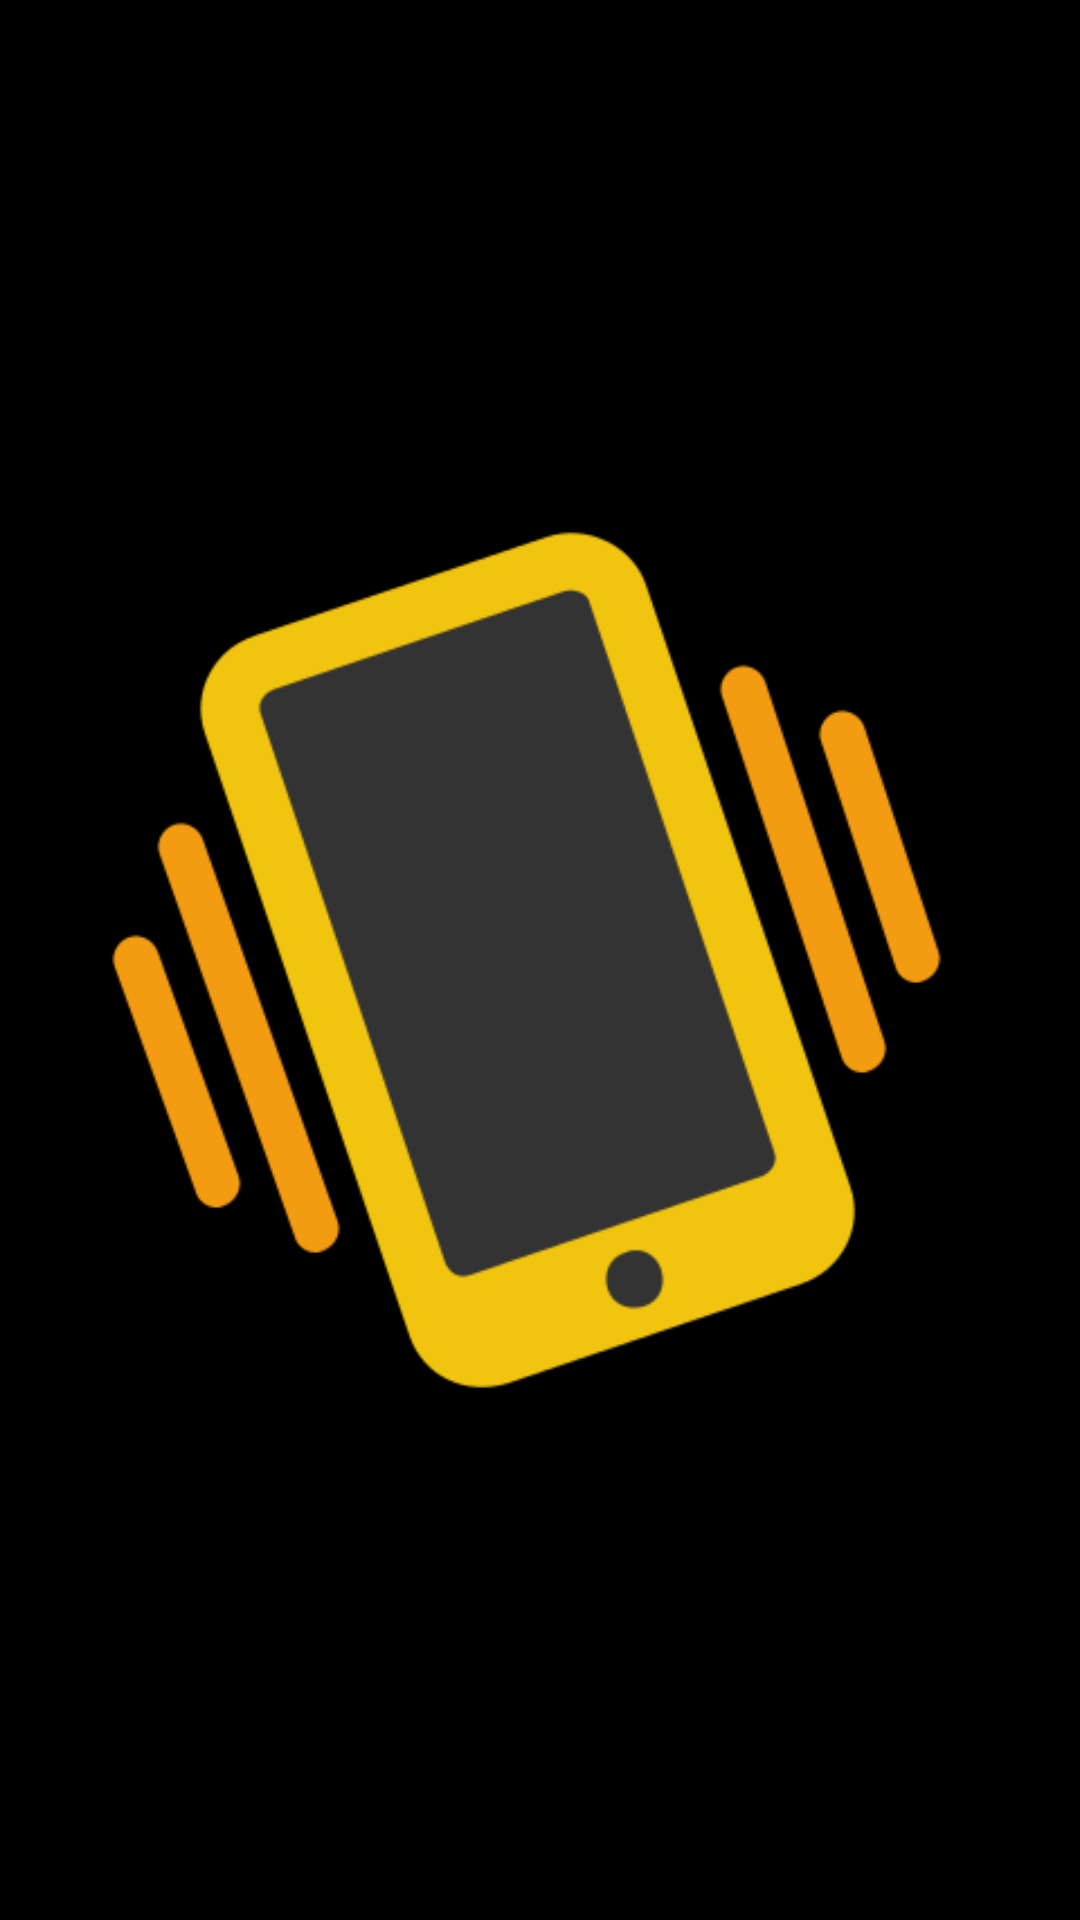

Write the Android layout XML for this screen, with the resource values it uses.
<!-- AndroidManifest.xml: activity theme android:Theme.NoTitleBar.Fullscreen -->
<!-- res/layout/activity_splash.xml -->
<?xml version="1.0" encoding="utf-8"?>
<RelativeLayout xmlns:android="http://schemas.android.com/apk/res/android"
    xmlns:app="http://schemas.android.com/apk/res-auto"
    xmlns:tools="http://schemas.android.com/tools"
    android:layout_width="match_parent"
    android:layout_height="match_parent"
    android:background="#000"
    android:orientation="vertical"
    tools:context=".activities.SplashActivity">

    <ImageView
        android:layout_width="match_parent"
        android:layout_height="wrap_content"
        android:src="@drawable/app_icon_480"
        android:gravity="center"
        android:layout_centerInParent="true"
        />

</RelativeLayout>
<!-- resources referenced by this layout -->
<resources>
  <!-- drawable app_icon_480: png bitmap (drawable, 23813 bytes) -->
</resources>
